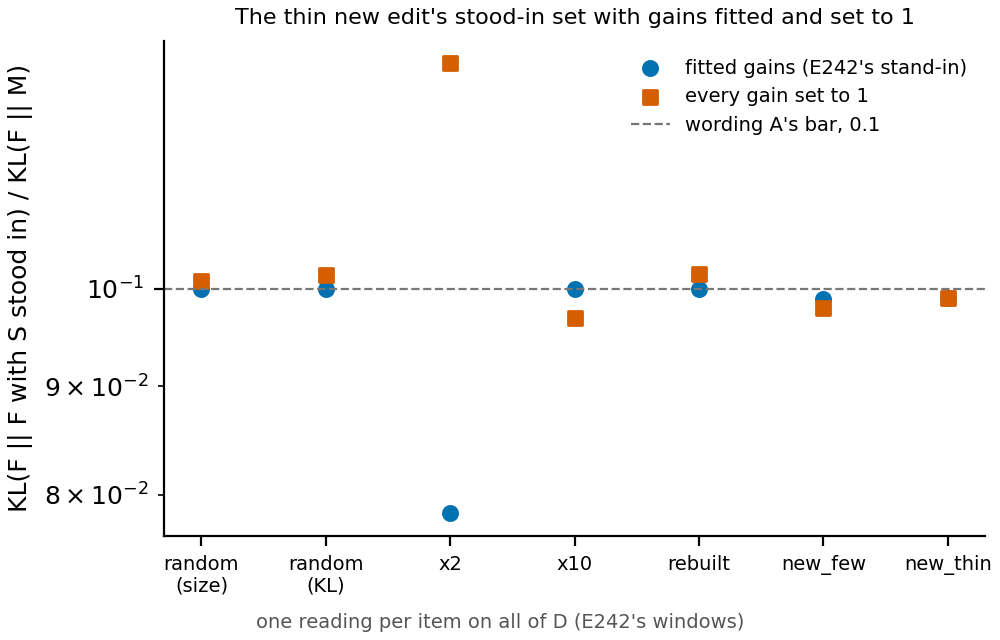

Source data for this figure (header and first rows):
item, q_fit, q_one
random_size_241001, 0.1, 0.1008
random_kl_241002, 0.1, 0.1015
x2, 0.07842, 0.1277
x10, 0.09996, 0.09689
rebuilt, 0.09999, 0.1016
new_few, 0.09887, 0.09797
new_thin, 0.09905, 0.09903
